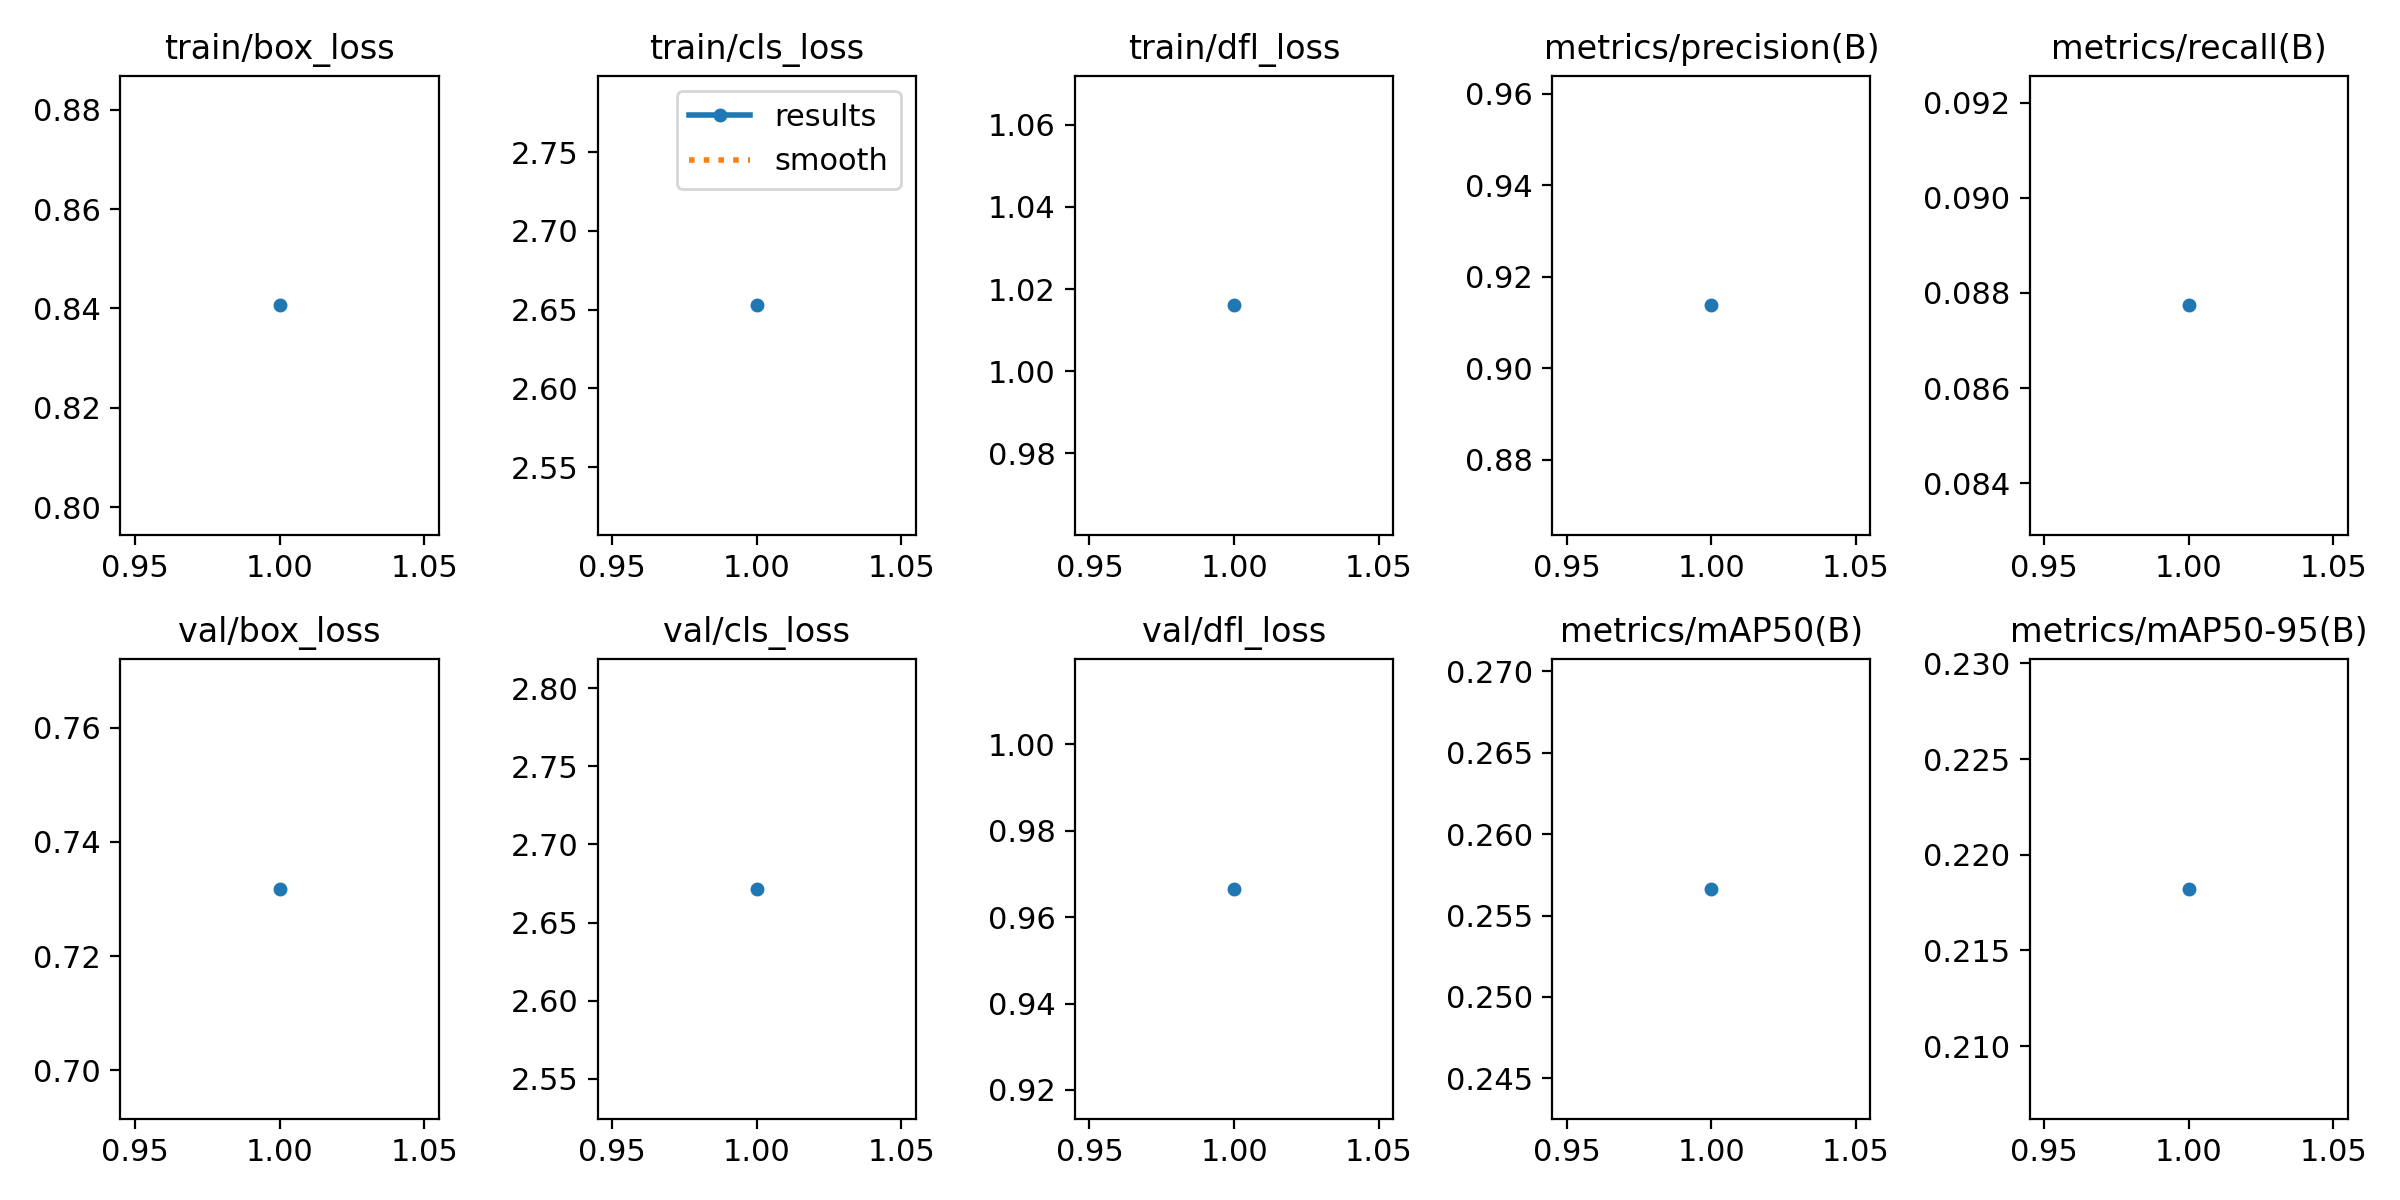

The file beside this chart, header and first rows:
epoch, time, train/box_loss, train/cls_loss, train/dfl_loss, metrics/precision(B), metrics/recall(B), metrics/mAP50(B), metrics/mAP50-95(B), val/box_loss, val/cls_loss, val/dfl_loss, lr/pg0, lr/pg1, lr/pg2
1, 130.6, 0.8406, 2.653, 1.016, 0.9137, 0.08774, 0.2566, 0.2182, 0.7318, 2.672, 0.9666, 0.0003606, 0.0003606, 0.0003606
